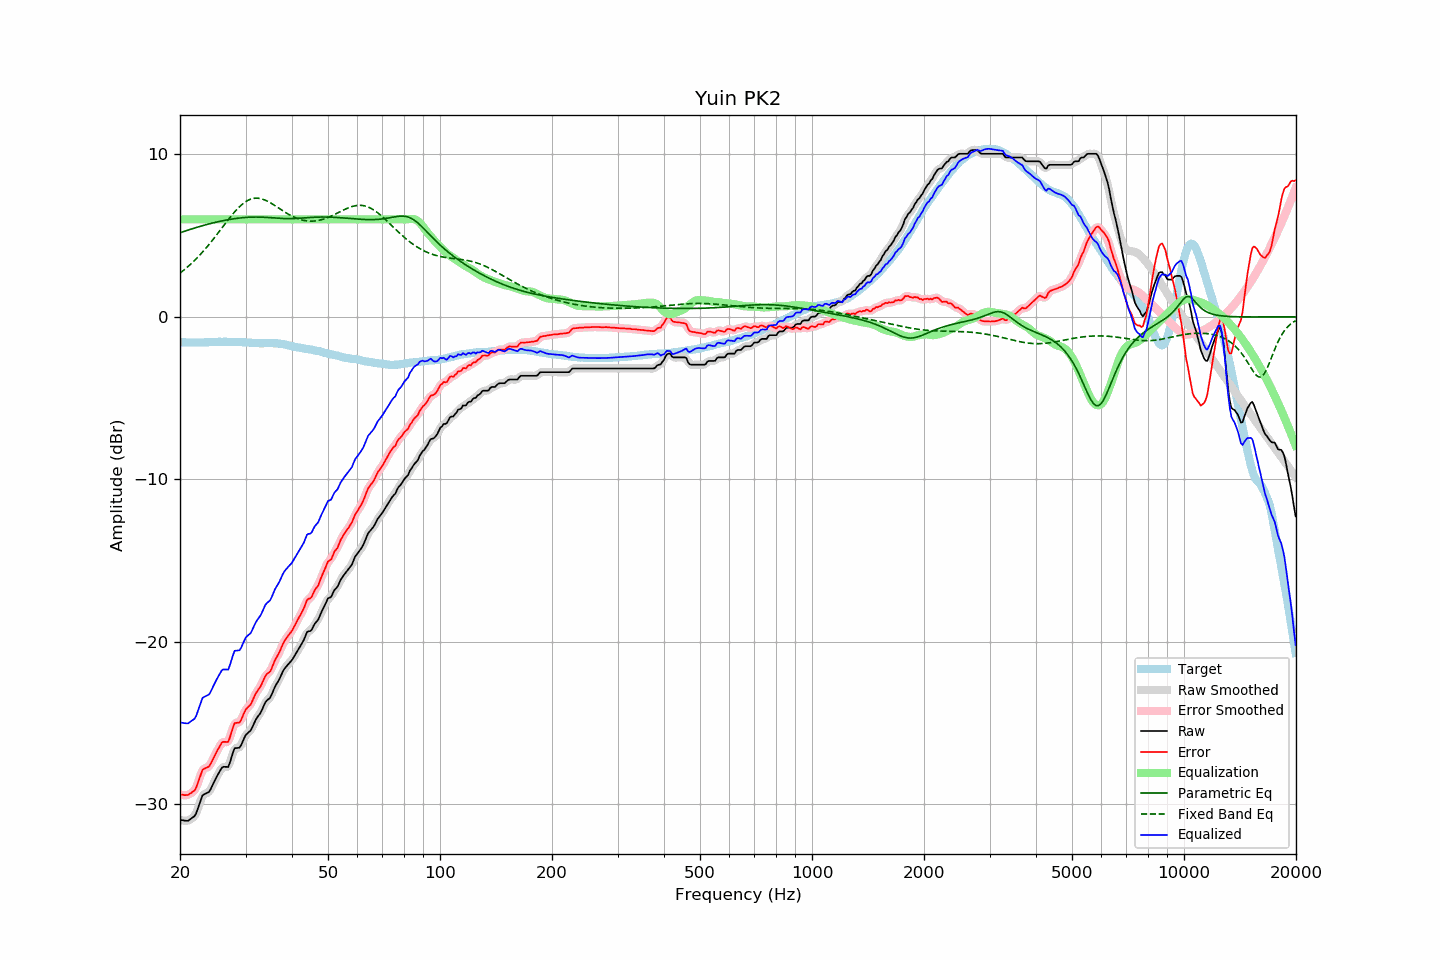

The file beside this chart, header and first rows:
frequency, raw, error, smoothed, error_smoothed, equalization, parametric_eq, fixed_band_eq, equalized_raw, equalized_smoothed, target
20.00, -30.99, -29.43, -30.98, -29.42, 6.00, 5.17, 2.69, -24.99, -24.98, -1.56
20.20, -31.00, -29.43, -31.01, -29.44, 6.00, 5.21, 2.77, -25.00, -25.01, -1.57
20.40, -31.01, -29.44, -31.03, -29.46, 6.00, 5.24, 2.85, -25.01, -25.03, -1.57
20.61, -31.03, -29.46, -31.04, -29.46, 6.00, 5.27, 2.93, -25.03, -25.04, -1.57
20.81, -31.04, -29.45, -31.04, -29.46, 6.00, 5.31, 3.01, -25.04, -25.04, -1.59
21.02, -31.04, -29.45, -31.02, -29.44, 6.00, 5.34, 3.10, -25.04, -25.02, -1.59
21.23, -30.97, -29.38, -30.98, -29.39, 6.00, 5.37, 3.18, -24.97, -24.98, -1.59
21.44, -30.90, -29.32, -30.92, -29.33, 6.00, 5.40, 3.28, -24.90, -24.92, -1.58
21.66, -30.83, -29.24, -30.85, -29.26, 6.00, 5.43, 3.37, -24.83, -24.85, -1.59
21.87, -30.76, -29.18, -30.74, -29.16, 6.00, 5.46, 3.46, -24.76, -24.74, -1.58
22.09, -30.60, -29.01, -30.57, -28.99, 6.00, 5.50, 3.56, -24.60, -24.57, -1.59
22.31, -30.32, -28.74, -30.33, -28.75, 6.00, 5.52, 3.66, -24.32, -24.33, -1.58
22.54, -30.05, -28.46, -30.03, -28.45, 6.00, 5.55, 3.77, -24.05, -24.03, -1.59
22.76, -29.76, -28.18, -29.75, -28.17, 6.00, 5.58, 3.88, -23.76, -23.75, -1.58
22.99, -29.47, -27.89, -29.54, -27.96, 6.00, 5.61, 3.98, -23.47, -23.54, -1.58
23.22, -29.41, -27.83, -29.40, -27.83, 6.00, 5.64, 4.10, -23.41, -23.40, -1.58
23.45, -29.36, -27.79, -29.35, -27.78, 6.00, 5.67, 4.21, -23.36, -23.35, -1.57
23.69, -29.31, -27.74, -29.32, -27.75, 6.00, 5.69, 4.33, -23.31, -23.32, -1.57
23.92, -29.27, -27.70, -29.24, -27.67, 6.00, 5.72, 4.45, -23.27, -23.24, -1.57
24.16, -29.11, -27.55, -29.10, -27.54, 6.00, 5.74, 4.57, -23.11, -23.10, -1.56
24.40, -28.90, -27.35, -28.92, -27.36, 6.00, 5.77, 4.69, -22.90, -22.92, -1.55
24.65, -28.70, -27.16, -28.70, -27.15, 6.00, 5.79, 4.82, -22.70, -22.70, -1.55
24.89, -28.49, -26.94, -28.49, -26.95, 6.00, 5.82, 4.94, -22.49, -22.49, -1.55
25.14, -28.30, -26.75, -28.30, -26.76, 6.00, 5.84, 5.07, -22.30, -22.30, -1.55
25.39, -28.12, -26.58, -28.11, -26.57, 6.00, 5.86, 5.20, -22.12, -22.11, -1.54
25.65, -27.95, -26.41, -27.94, -26.39, 6.00, 5.88, 5.33, -21.95, -21.94, -1.54
25.91, -27.77, -26.23, -27.80, -26.26, 6.00, 5.91, 5.46, -21.77, -21.80, -1.55
26.16, -27.71, -26.17, -27.73, -26.19, 6.00, 5.93, 5.59, -21.71, -21.73, -1.54
26.43, -27.72, -26.18, -27.73, -26.19, 6.00, 5.95, 5.72, -21.72, -21.73, -1.54
26.69, -27.72, -26.18, -27.74, -26.19, 6.00, 5.96, 5.85, -21.72, -21.74, -1.54
26.96, -27.73, -26.18, -27.66, -26.11, 6.00, 5.98, 5.98, -21.73, -21.66, -1.55
27.23, -27.46, -25.92, -27.46, -25.91, 6.00, 6.00, 6.10, -21.46, -21.46, -1.55
27.50, -27.15, -25.60, -27.15, -25.60, 6.00, 6.02, 6.23, -21.15, -21.15, -1.55
27.77, -26.83, -25.29, -26.84, -25.30, 6.00, 6.03, 6.35, -20.83, -20.84, -1.54
28.05, -26.57, -25.02, -26.64, -25.09, 6.00, 6.04, 6.46, -20.57, -20.64, -1.55
28.33, -26.56, -25.01, -26.56, -25.01, 6.00, 6.06, 6.57, -20.56, -20.56, -1.55
28.62, -26.55, -24.99, -26.54, -24.99, 6.00, 6.07, 6.68, -20.55, -20.54, -1.56
28.90, -26.54, -24.99, -26.50, -24.95, 6.00, 6.08, 6.78, -20.54, -20.50, -1.55
29.19, -26.39, -24.83, -26.37, -24.81, 6.00, 6.09, 6.87, -20.39, -20.37, -1.56
29.48, -26.16, -24.59, -26.17, -24.61, 6.00, 6.10, 6.95, -20.16, -20.17, -1.57
29.78, -25.93, -24.37, -25.95, -24.38, 6.00, 6.11, 7.03, -19.93, -19.95, -1.57
30.08, -25.74, -24.18, -25.77, -24.20, 6.00, 6.12, 7.10, -19.74, -19.77, -1.57
30.38, -25.65, -24.07, -25.66, -24.07, 6.00, 6.13, 7.16, -19.65, -19.66, -1.59
30.68, -25.56, -23.97, -25.56, -23.97, 6.00, 6.13, 7.21, -19.56, -19.56, -1.59
30.99, -25.47, -23.87, -25.44, -23.84, 6.00, 6.14, 7.24, -19.47, -19.44, -1.60
31.30, -25.27, -23.67, -25.27, -23.66, 6.00, 6.14, 7.27, -19.27, -19.27, -1.61
31.61, -25.05, -23.44, -25.06, -23.45, 6.00, 6.14, 7.29, -19.05, -19.06, -1.61
31.93, -24.84, -23.22, -24.86, -23.24, 6.00, 6.14, 7.30, -18.84, -18.86, -1.63
32.24, -24.68, -23.06, -24.69, -23.07, 6.00, 6.14, 7.31, -18.68, -18.69, -1.62
32.57, -24.54, -22.91, -24.54, -22.92, 6.00, 6.14, 7.30, -18.54, -18.54, -1.63
32.89, -24.41, -22.78, -24.39, -22.76, 6.00, 6.14, 7.28, -18.41, -18.39, -1.63
33.22, -24.21, -22.58, -24.20, -22.57, 6.00, 6.14, 7.26, -18.21, -18.20, -1.63
33.55, -23.99, -22.36, -23.99, -22.36, 6.00, 6.13, 7.22, -17.99, -17.99, -1.63
33.89, -23.76, -22.14, -23.79, -22.17, 6.00, 6.13, 7.18, -17.76, -17.79, -1.62
34.23, -23.63, -22.00, -23.65, -22.03, 6.00, 6.12, 7.14, -17.63, -17.65, -1.63
34.57, -23.55, -21.93, -23.55, -21.93, 6.00, 6.11, 7.09, -17.55, -17.55, -1.62
34.92, -23.47, -21.85, -23.43, -21.82, 6.00, 6.11, 7.03, -17.47, -17.43, -1.62
35.27, -23.27, -21.67, -23.26, -21.64, 6.00, 6.10, 6.98, -17.27, -17.26, -1.61
35.62, -23.03, -21.41, -23.04, -21.42, 6.00, 6.09, 6.91, -17.03, -17.04, -1.63
35.97, -22.80, -21.17, -22.82, -21.19, 6.00, 6.08, 6.85, -16.80, -16.82, -1.63
... 635 more rows
